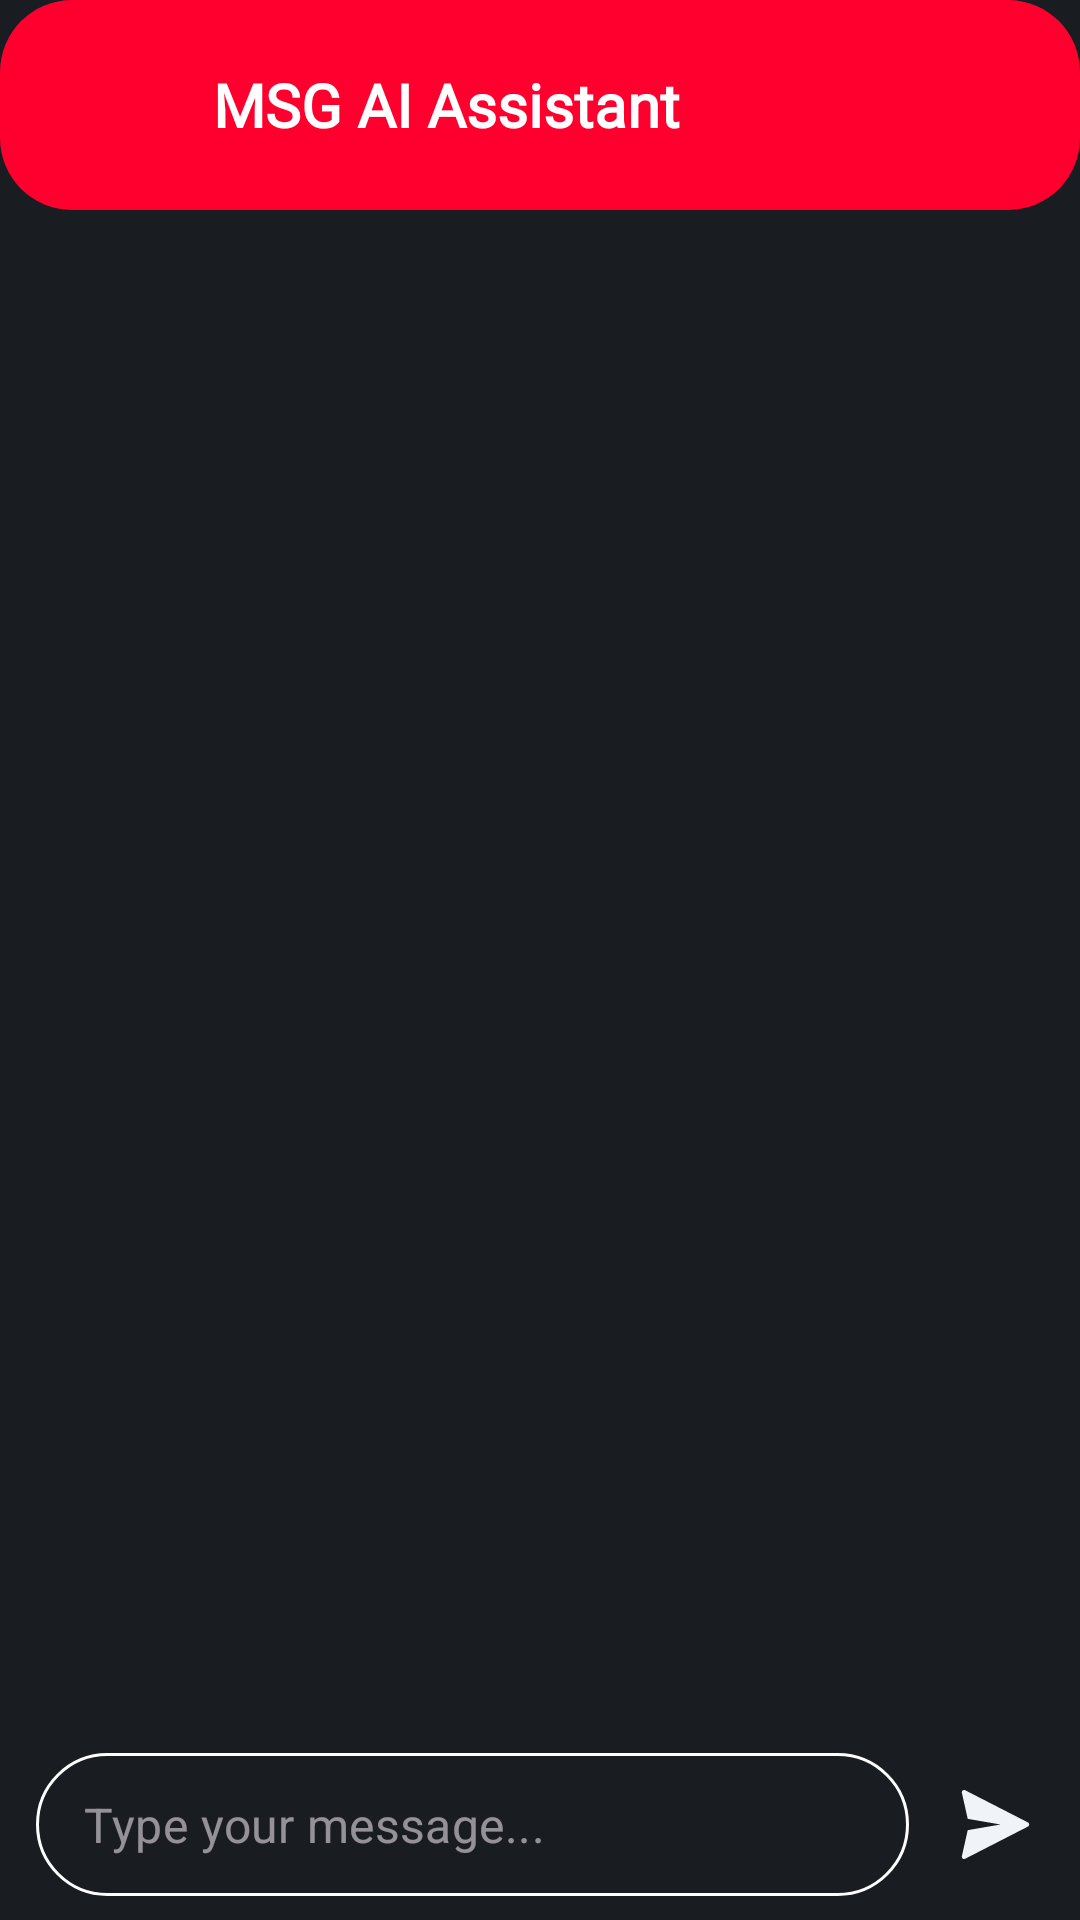

Layout XML and referenced resources for this Android screen:
<!-- AndroidManifest.xml: application theme Theme.MSG -->
<!-- res/layout/chatbot_bottom_sheet.xml -->
<?xml version="1.0" encoding="utf-8"?>
<LinearLayout xmlns:android="http://schemas.android.com/apk/res/android"
    xmlns:app="http://schemas.android.com/apk/res-auto"
    android:layout_width="match_parent"
    android:layout_height="670dp"
    android:orientation="vertical"
    android:background="@color/color_ofBackground">
    
    <LinearLayout
        android:layout_width="match_parent"
        android:layout_height="70dp"
        android:orientation="horizontal"
        android:gravity="center_vertical"
        android:padding="16dp"
        android:background="@drawable/chat_bg">

        <ImageView
            android:layout_width="40dp"
            android:layout_height="40dp"
            android:src="@drawable/intelligence" />

        <TextView
            android:layout_width="wrap_content"
            android:layout_height="wrap_content"
            android:text="MSG AI Assistant"
            android:textColor="#FFFFFF"
            android:layout_marginStart="15dp"
            android:fontFamily="@font/aldrich"
            android:textSize="20sp"
            android:textStyle="bold"/>
    </LinearLayout>

    
    <androidx.recyclerview.widget.RecyclerView
        android:id="@+id/chatRecyclerView"
        android:layout_width="match_parent"
        android:layout_height="0dp"
        android:layout_weight="1"
        android:padding="8dp"/>





























    <LinearLayout
        android:id="@+id/aboutMovieOrSerieActivity_commentEditText_linearLayout"
        android:layout_width="match_parent"
        android:layout_height="wrap_content"
        android:layout_alignParentBottom="true"
        android:layout_marginTop="4dp"
        android:layout_marginBottom="4dp"
        android:orientation="horizontal">

        <com.google.android.material.textfield.TextInputLayout
            android:id="@+id/aboutMovieOrSerieActivity_commentEditTextId"
            style="@style/Widget.MaterialComponents.TextInputLayout.OutlinedBox.Dense"
            android:layout_width="0dp"
            android:layout_height="wrap_content"
            android:layout_gravity="center"
            android:layout_marginLeft="12dp"
            android:layout_weight="7"
            android:paddingBottom="4dp"
            android:textColorHint="#BEBEBE"
            app:boxCornerRadiusBottomEnd="25dp"
            app:boxCornerRadiusBottomStart="25dp"
            app:boxCornerRadiusTopEnd="25dp"
            app:boxCornerRadiusTopStart="25dp"
            app:boxStrokeColor="@color/text_input_layout_stroke_color_selector"
            app:endIconCheckable="true"
            app:endIconMode="clear_text"
            app:endIconTint="#FFFFFF"
            app:hintEnabled="false">

            <com.google.android.material.textfield.TextInputEditText
                android:layout_width="match_parent"
                android:layout_height="wrap_content"
                android:hint="Type your message..."
                android:textColor="@color/white" />
        </com.google.android.material.textfield.TextInputLayout>

        <androidx.cardview.widget.CardView
            android:id="@+id/aboutMovieOrSerieActivity_sendCommentBtnId"
            android:layout_width="43dp"
            android:layout_height="43dp"
            android:layout_gravity="center_vertical"
            android:layout_marginLeft="6dp"
            android:layout_marginRight="8dp"
            android:layout_marginBottom="2dp"
            android:clickable="true"
            android:focusable="true"
            android:foreground="?attr/selectableItemBackground"
            app:cardBackgroundColor="#00121212"
            app:cardCornerRadius="30dp"
            app:cardElevation="0dp">

            <ImageView
                android:id="@+id/aboutMovieOrSerieActivity_sendCommentBtnId_Icon"
                android:layout_width="23dp"
                android:layout_height="23dp"
                android:layout_gravity="center"
                android:layout_marginLeft="1.3dp"
                android:src="@drawable/send_comment_gray_icon" />
        </androidx.cardview.widget.CardView>

    </LinearLayout>

</LinearLayout>
<!-- resources referenced by this layout -->
<resources>
  <color name="color_ofBackground">#191C20</color>
  <color name="primaryColorOfApp">#FF002E</color>
  <color name="white">#FFFFFFFF</color>
  <!-- drawable chat_bg (drawable) -->
  <?xml version="1.0" encoding="utf-8"?>
  <shape xmlns:android="http://schemas.android.com/apk/res/android">
      <solid android:color="@color/primaryColorOfApp"/>
      <corners android:radius="24dp"/>
  </shape>
  <!-- drawable send_comment_gray_icon (drawable) -->
  <vector xmlns:android="http://schemas.android.com/apk/res/android"
      android:width="512dp"
      android:height="512dp"
      android:viewportWidth="404.64"
      android:viewportHeight="404.64">
    <path
        android:pathData="M5.53,386.18c-3.33,15.28 8.41,21.75 19.29,16.87l367.89,-188.64h0.04c4.39,-2.47 6.94,-6.93 6.94,-12.08 0,-5.15 -2.55,-9.61 -6.94,-12.09h-0.04L24.83,1.6C13.94,-3.28 2.21,3.19 5.53,18.47c0.22,1.03 21.97,97.91 33.8,150.6l192.04,33.25 -192.04,33.25C27.51,288.26 5.76,385.14 5.53,386.18z"
        android:fillColor="#F0F3F8"/>
  </vector>
  <style name="Theme.MSG" parent="Base.Theme.MSG" />
  <style name="Base.Theme.MSG" parent="Theme.Material3.Dark.NoActionBar">
          
          
          <item name="colorPrimary">#FF002E</item>
          <item name="colorPrimaryVariant">#121212</item>
  
          
          <item name="android:statusBarColor">@color/color_ofBackground</item>
          
          
  
          
          <item name="android:navigationBarColor">@color/color_ofBackground</item>
      </style>
</resources>
